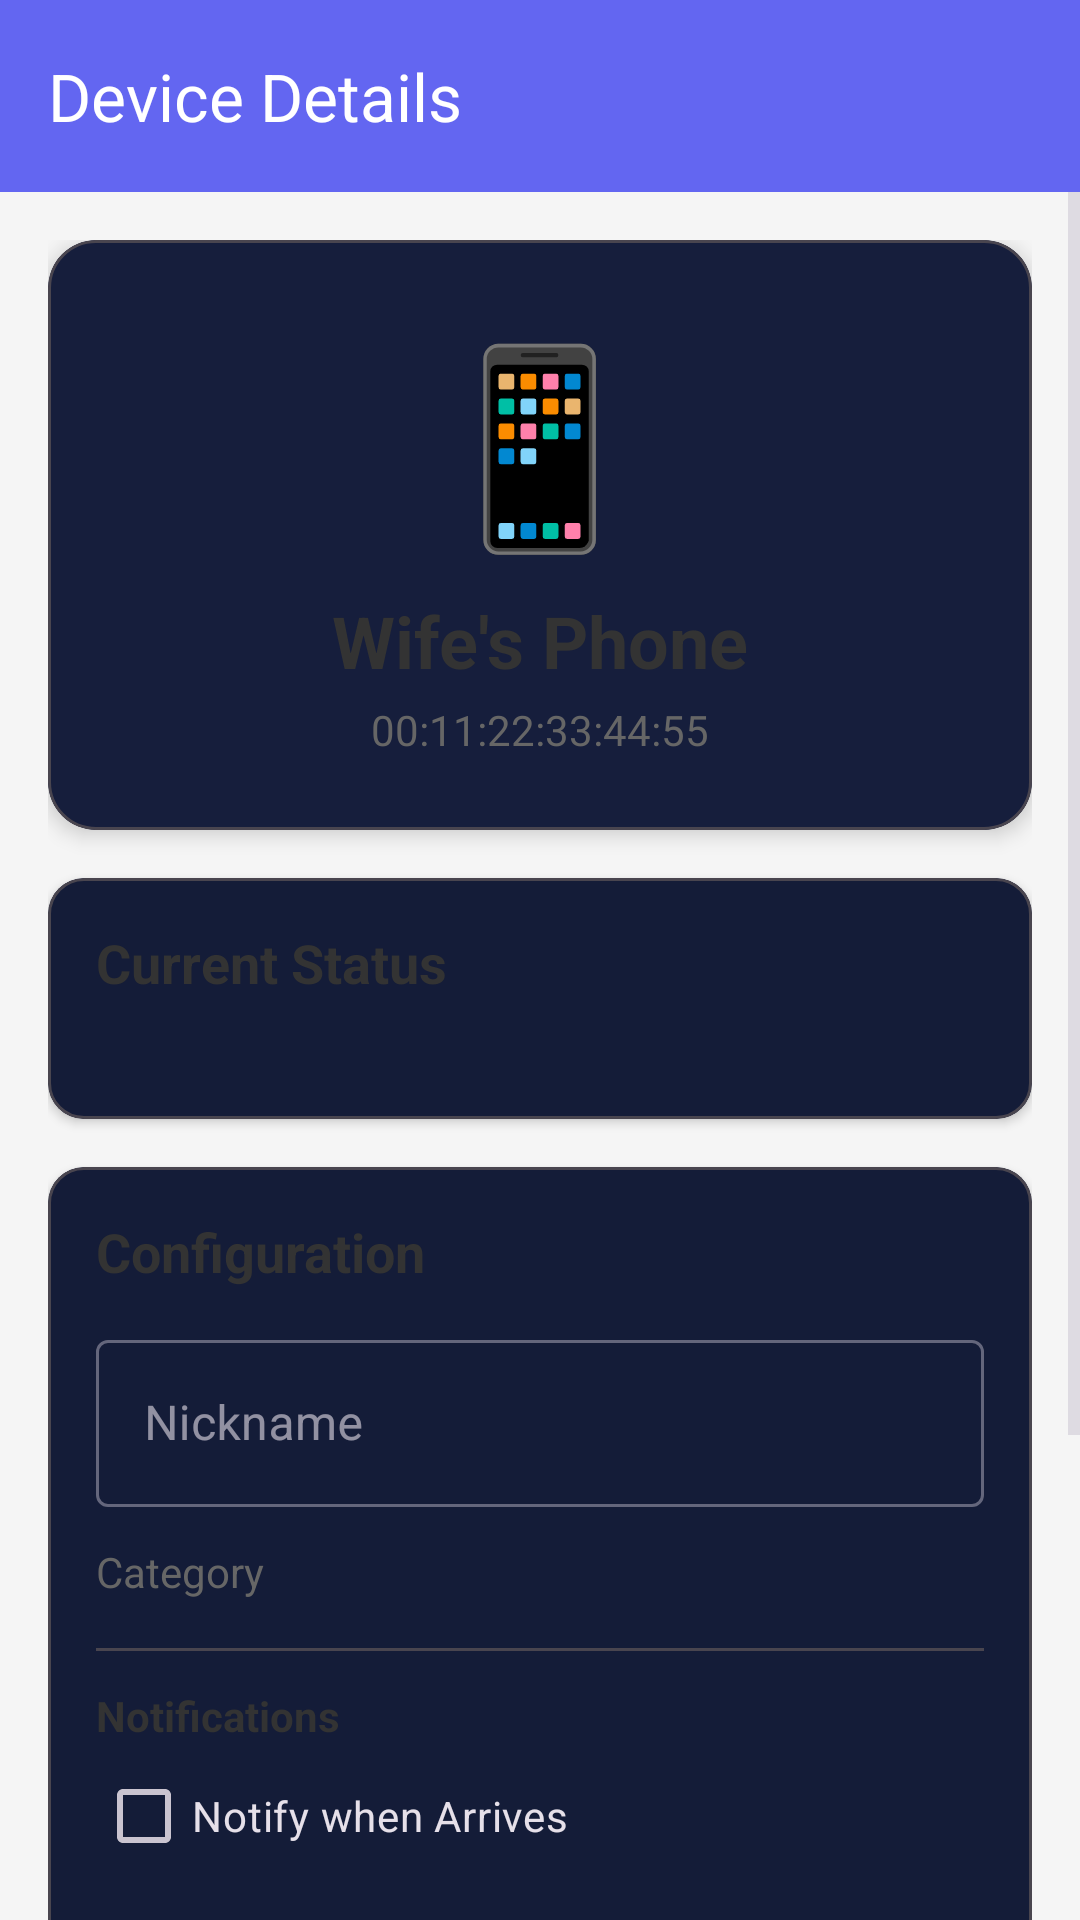

Write the Android layout XML for this screen, with the resource values it uses.
<!-- AndroidManifest.xml: application theme AppTheme -->
<!-- res/layout/activity_device_detail.xml -->
<?xml version="1.0" encoding="utf-8"?>
<LinearLayout xmlns:android="http://schemas.android.com/apk/res/android"
    xmlns:app="http://schemas.android.com/apk/res-auto"
    android:layout_width="match_parent"
    android:layout_height="match_parent"
    android:orientation="vertical"
    android:background="#F5F5F5">

    <com.google.android.material.appbar.MaterialToolbar
        android:id="@+id/toolbar"
        android:layout_width="match_parent"
        android:layout_height="wrap_content"
        android:background="?attr/colorPrimary"
        android:theme="@style/ThemeOverlay.MaterialComponents.Dark.ActionBar"
        app:title="Device Details" />

    <ScrollView
        android:layout_width="match_parent"
        android:layout_height="match_parent">

        <LinearLayout
            android:layout_width="match_parent"
            android:layout_height="wrap_content"
            android:orientation="vertical"
            android:padding="16dp">

            
            <com.google.android.material.card.MaterialCardView
                android:layout_width="match_parent"
                android:layout_height="wrap_content"
                android:layout_marginBottom="16dp"
                app:cardCornerRadius="16dp"
                app:cardElevation="4dp">

                <LinearLayout
                    android:layout_width="match_parent"
                    android:layout_height="wrap_content"
                    android:orientation="vertical"
                    android:gravity="center"
                    android:padding="24dp">

                    <TextView
                        android:id="@+id/tvIconLarge"
                        android:layout_width="wrap_content"
                        android:layout_height="wrap_content"
                        android:text="📱"
                        android:textSize="64sp" />

                    <TextView
                        android:id="@+id/tvDeviceNickname"
                        android:layout_width="wrap_content"
                        android:layout_height="wrap_content"
                        android:text="Wife's Phone"
                        android:textSize="24sp"
                        android:textStyle="bold"
                        android:textColor="#333333"
                        android:layout_marginTop="8dp"/>

                    <TextView
                        android:id="@+id/tvBssid"
                        android:layout_width="wrap_content"
                        android:layout_height="wrap_content"
                        android:text="00:11:22:33:44:55"
                        android:textSize="14sp"
                        android:textColor="#666666"
                        android:layout_marginTop="4dp"/>

                </LinearLayout>
            </com.google.android.material.card.MaterialCardView>

            
            <com.google.android.material.card.MaterialCardView
                android:layout_width="match_parent"
                android:layout_height="wrap_content"
                android:layout_marginBottom="16dp"
                app:cardCornerRadius="12dp"
                app:cardElevation="2dp">

                <LinearLayout
                    android:layout_width="match_parent"
                    android:layout_height="wrap_content"
                    android:orientation="vertical"
                    android:padding="16dp">

                    <TextView
                        android:layout_width="wrap_content"
                        android:layout_height="wrap_content"
                        android:text="Current Status"
                        android:textSize="18sp"
                        android:textStyle="bold"
                        android:textColor="#333333" />

                    <LinearLayout
                        android:layout_width="match_parent"
                        android:layout_height="wrap_content"
                        android:orientation="horizontal"
                        android:layout_marginTop="12dp">

                        <LinearLayout
                            android:layout_width="0dp"
                            android:layout_height="wrap_content"
                            android:layout_weight="1"
                            android:orientation="vertical">
                            <TextView android:text="Status" android:textColor="#666666" android:textSize="12sp"/>
                            <TextView android:id="@+id/tvStatusValue" android:text="Online" android:textColor="#4CAF50" android:textStyle="bold" android:textSize="16sp"/>
                        </LinearLayout>

                        <LinearLayout
                            android:layout_width="0dp"
                            android:layout_height="wrap_content"
                            android:layout_weight="1"
                            android:orientation="vertical">
                            <TextView android:text="Signal" android:textColor="#666666" android:textSize="12sp"/>
                            <TextView android:id="@+id/tvSignalValue" android:text="-45 dBm" android:textColor="#333333" android:textSize="16sp"/>
                        </LinearLayout>
                    </LinearLayout>

                    <LinearLayout
                         android:layout_width="match_parent"
                         android:layout_height="wrap_content"
                         android:orientation="vertical"
                         android:layout_marginTop="12dp">
                         <TextView android:text="Last Seen" android:textColor="#666666" android:textSize="12sp"/>
                         <TextView android:id="@+id/tvLastSeenValue" android:text="Just now" android:textColor="#333333" android:textSize="16sp"/>
                    </LinearLayout>

                </LinearLayout>
            </com.google.android.material.card.MaterialCardView>

            
            <com.google.android.material.card.MaterialCardView
                android:layout_width="match_parent"
                android:layout_height="wrap_content"
                android:layout_marginBottom="16dp"
                app:cardCornerRadius="12dp"
                app:cardElevation="2dp">

                <LinearLayout
                    android:layout_width="match_parent"
                    android:layout_height="wrap_content"
                    android:orientation="vertical"
                    android:padding="16dp">

                    <TextView
                        android:layout_width="wrap_content"
                        android:layout_height="wrap_content"
                        android:text="Configuration"
                        android:textSize="18sp"
                        android:textStyle="bold"
                        android:textColor="#333333" />

                    <com.google.android.material.textfield.TextInputLayout
                        android:layout_width="match_parent"
                        android:layout_height="wrap_content"
                        android:hint="Nickname"
                        android:layout_marginTop="12dp"
                        style="@style/Widget.MaterialComponents.TextInputLayout.OutlinedBox">

                        <com.google.android.material.textfield.TextInputEditText
                            android:id="@+id/etEditNickname"
                            android:layout_width="match_parent"
                            android:layout_height="wrap_content"
                            android:inputType="text" />
                    </com.google.android.material.textfield.TextInputLayout>

                    <TextView
                        android:layout_width="wrap_content"
                        android:layout_height="wrap_content"
                        android:text="Category"
                        android:layout_marginTop="12dp"
                        android:textSize="14sp"
                        android:textColor="#666666"/>

                    <HorizontalScrollView
                        android:layout_width="match_parent"
                        android:layout_height="wrap_content"
                        android:layout_marginTop="4dp">
                        <RadioGroup
                            android:id="@+id/rgCategory"
                            android:layout_width="wrap_content"
                            android:layout_height="wrap_content"
                            android:orientation="horizontal">
                            
                        </RadioGroup>
                    </HorizontalScrollView>

                    <com.google.android.material.divider.MaterialDivider
                        android:layout_width="match_parent"
                        android:layout_height="wrap_content"
                        android:layout_marginVertical="12dp"/>

                    <TextView
                         android:layout_width="wrap_content"
                         android:layout_height="wrap_content"
                         android:text="Notifications"
                         android:textStyle="bold"
                         android:textColor="#333333"/>

                    <com.google.android.material.checkbox.MaterialCheckBox
                        android:id="@+id/cbNotifyArrival"
                        android:layout_width="match_parent"
                        android:layout_height="wrap_content"
                        android:text="Notify when Arrives" />

                    <com.google.android.material.checkbox.MaterialCheckBox
                        android:id="@+id/cbNotifyDeparture"
                        android:layout_width="match_parent"
                        android:layout_height="wrap_content"
                        android:text="Notify when Leaves" />

                    <Button
                        android:id="@+id/btnSave"
                        android:layout_width="match_parent"
                        android:layout_height="wrap_content"
                        android:text="Save Changes"
                        android:layout_marginTop="8dp"/>

                </LinearLayout>
            </com.google.android.material.card.MaterialCardView>

            
             <com.google.android.material.card.MaterialCardView
                android:layout_width="match_parent"
                android:layout_height="wrap_content"
                app:cardCornerRadius="12dp"
                app:cardElevation="2dp">

                <LinearLayout
                    android:layout_width="match_parent"
                    android:layout_height="wrap_content"
                    android:orientation="vertical"
                    android:padding="16dp">

                    <TextView
                        android:layout_width="wrap_content"
                        android:layout_height="wrap_content"
                        android:text="Detection History"
                        android:textSize="18sp"
                        android:textStyle="bold"
                        android:textColor="#333333" />

                    <TextView
                        android:id="@+id/tvHistoryCount"
                        android:layout_width="wrap_content"
                        android:layout_height="wrap_content"
                        android:text="Detected on 5 different days"
                        android:layout_marginTop="8dp"/>

                </LinearLayout>
             </com.google.android.material.card.MaterialCardView>

        </LinearLayout>
    </ScrollView>
</LinearLayout>
<!-- resources referenced by this layout -->
<resources>
  <style name="AppTheme" parent="Theme.Material3.Dark.NoActionBar">
          <item name="colorPrimary">@color/primary_color</item>
          <item name="colorOnPrimary">@color/white</item>
          <item name="android:windowBackground">@color/background</item>
          <item name="android:statusBarColor">@color/background</item>
          <item name="android:windowLightStatusBar" tools:ignore="NewApi">false</item>
          
          
          <item name="colorSurface">@color/background</item>
          <item name="colorSurfaceVariant">@color/card_background</item>
      </style>
  <color name="primary_color">#6366F1</color>
  <color name="white">#FFFFFF</color>
  <color name="background">#0F172A</color>
  <color name="card_background">#1E293B</color>
</resources>
